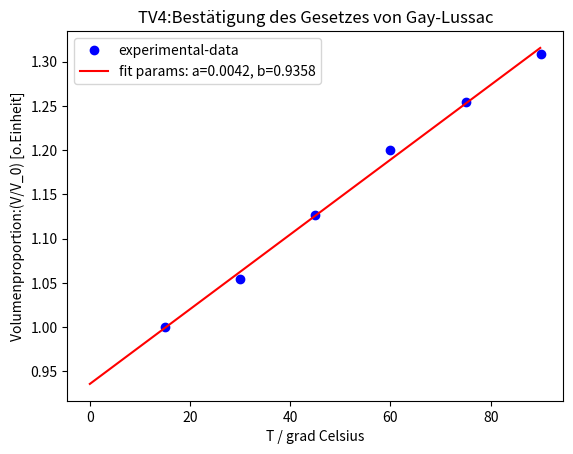

Recreate this plot in Python.
import math

import matplotlib.pyplot as plt
from scipy.optimize import curve_fit
import numpy as np

#Fitting function
def func(x, a, b):
    return a*x+b
    #return a*x+b

#Experimental x and y data points
xData = np.array([15,30,45,60,75,90]) # T in degree Celsius
yData = np.array([5.5,5.8,6.2,6.6,6.9,7.2])#Kolbenhöhe in cm
Quotient = yData / 5.5
kolbenVolumen = yData * yData * math.pi #Kolbe ist ein Zylinder V_zyl = pi * r*r*h

xError = 0.1 #ReadingError
yError = 0.2 #ReadingError + ApparatusError


#Plot experimental data points
plt.plot(xData, Quotient, 'bo', label='experimental-data')

# Initial guess for the parameters
initialGuess = [1.0,1.0]

#Perform the curve-fit
popt, pcov = curve_fit(func, xData,   Quotient, initialGuess)
print(popt)

#x values for the fitted function
xFit = np.arange(0.0, 90.0, 0.1)

#Plot the fitted function
plt.plot(xFit, func(xFit, *popt), 'r', label='fit params: a=%5.4f, b=%5.4f' % tuple(popt))

plt.xlabel('T / grad Celsius')
plt.ylabel('Volumenproportion:(V/V_0) [o.Einheit]')
plt.title('TV4:Bestätigung des Gesetzes von Gay-Lussac')
plt.legend()
plt.show()